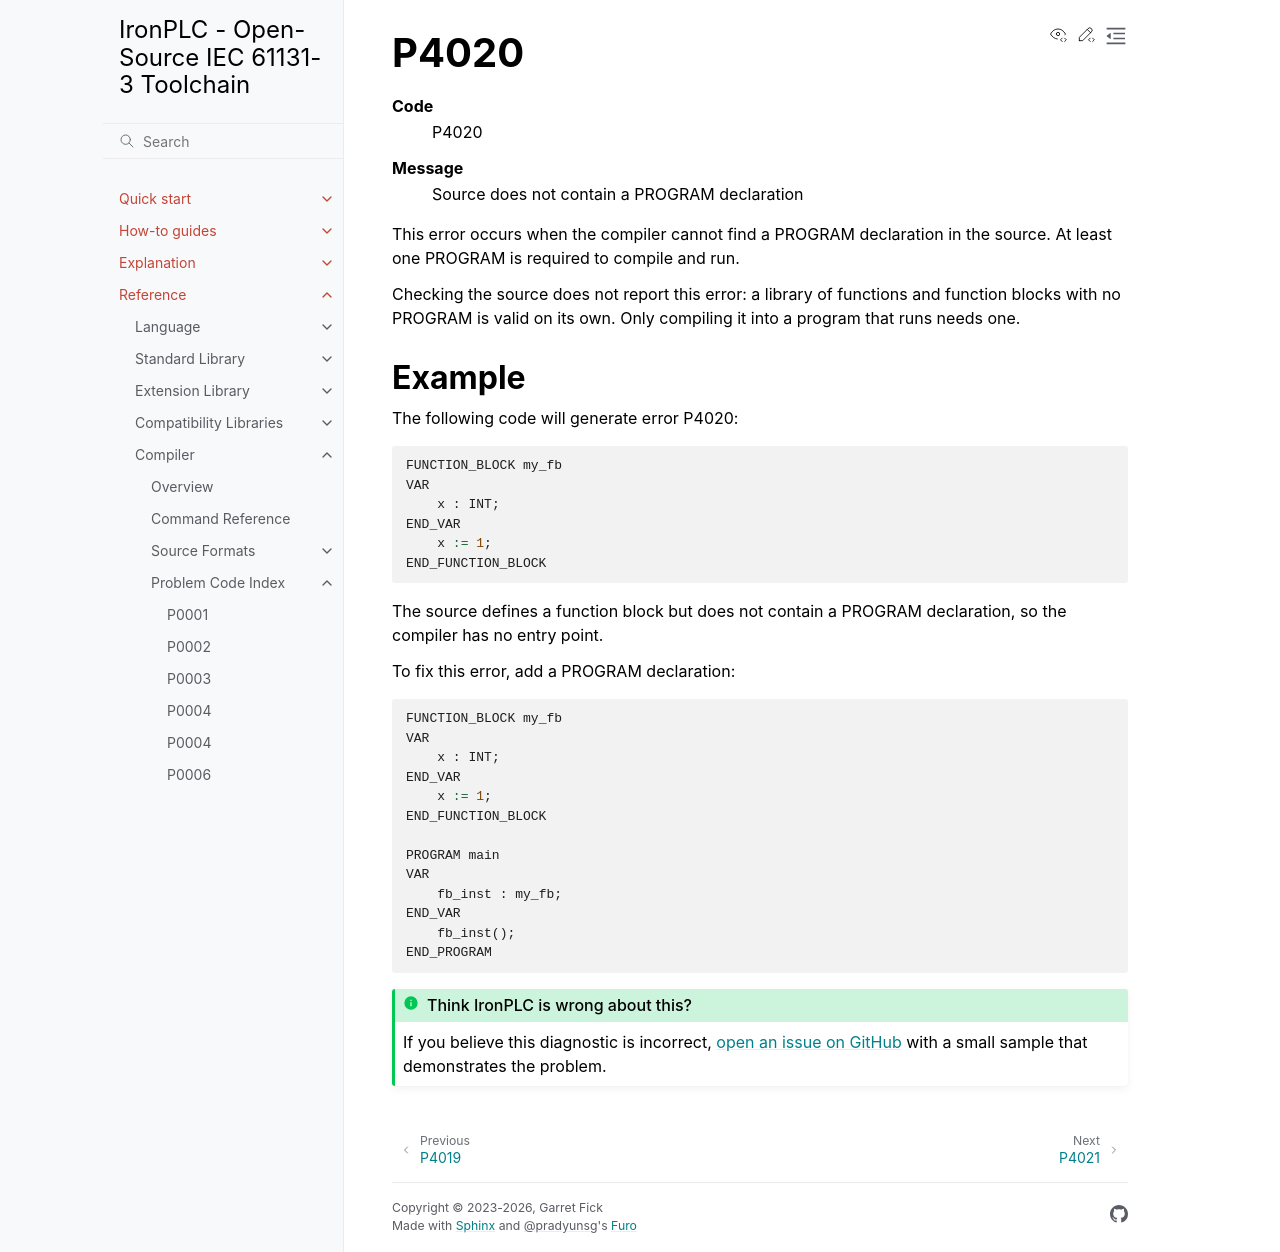

repository: ironplc/ironplc · page: reference/compiler/problems/P4020.html · generator: sphinx

=====
P4020
=====

.. problem-summary:: P4020

This error occurs when the compiler cannot find a PROGRAM declaration in the source. At least one PROGRAM is required to compile and run.

Checking the source does not report this error: a library of functions and
function blocks with no PROGRAM is valid on its own. Only compiling it into a
program that runs needs one.

Example
-------

The following code will generate error P4020:

.. code-block::

   FUNCTION_BLOCK my_fb
   VAR
       x : INT;
   END_VAR
       x := 1;
   END_FUNCTION_BLOCK

The source defines a function block but does not contain a PROGRAM declaration, so the compiler has no entry point.

To fix this error, add a PROGRAM declaration:

.. code-block::

   FUNCTION_BLOCK my_fb
   VAR
       x : INT;
   END_VAR
       x := 1;
   END_FUNCTION_BLOCK

   PROGRAM main
   VAR
       fb_inst : my_fb;
   END_VAR
       fb_inst();
   END_PROGRAM
